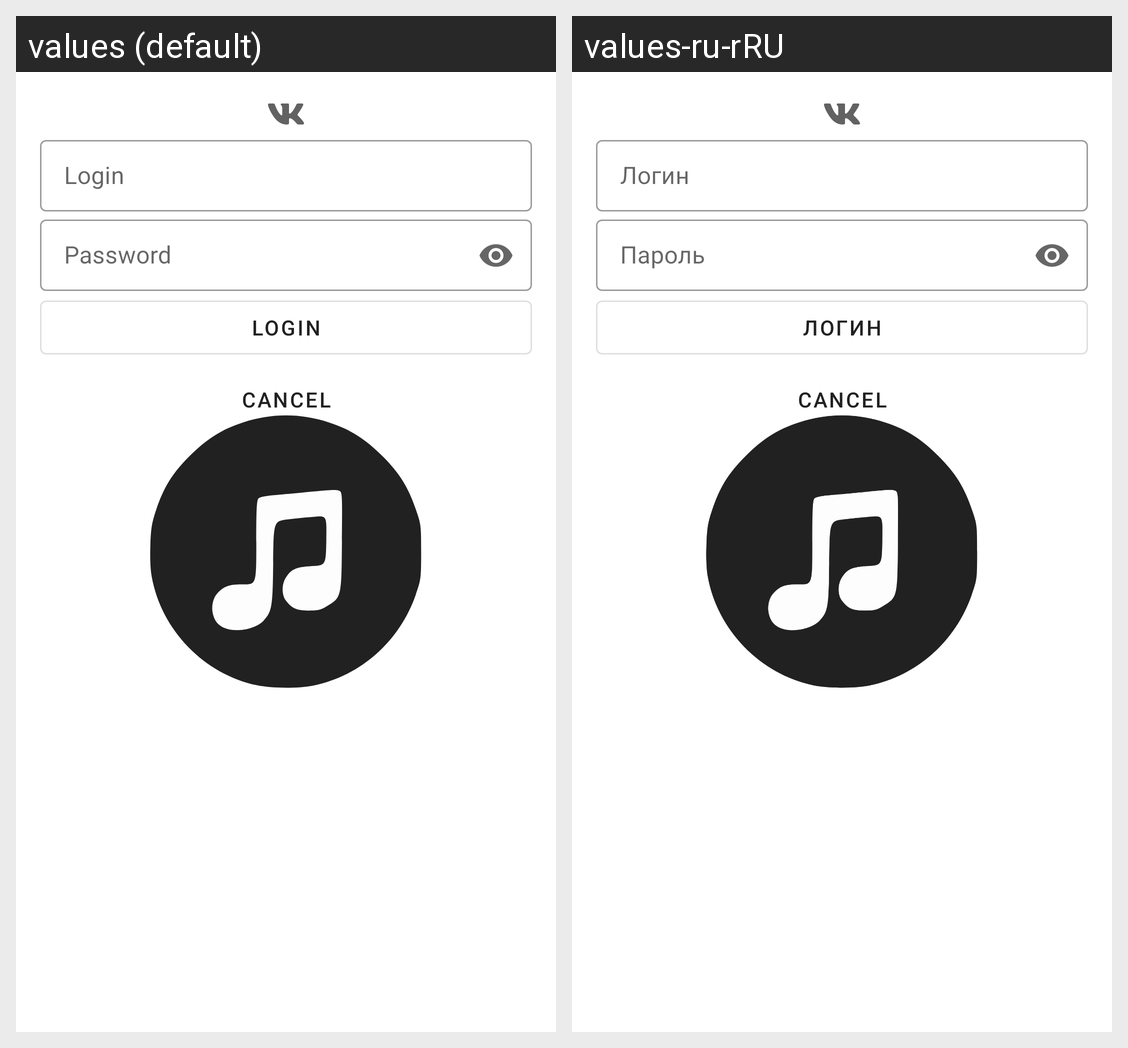

Translations of the strings shown on this Android screen, per locale in the grid:
Android screen res/layout/fragment_login.xml rendered under 2 locales, left to right: values (default), values-ru-rRU. Device: Nexus 5 (rendered at 1080×1920; each locale shown at half size, 540×960, under a caption strip naming it); theme Splash.
Strings drawn on this screen, with the default value and each locale's value (text and hints the layout hard-codes, and strings that could not be matched under every locale, appear in the picture but are not listed):

prompt_login
  values: Login
  values-ru-rRU: Логин

prompt_password
  values: Password
  values-ru-rRU: Пароль
